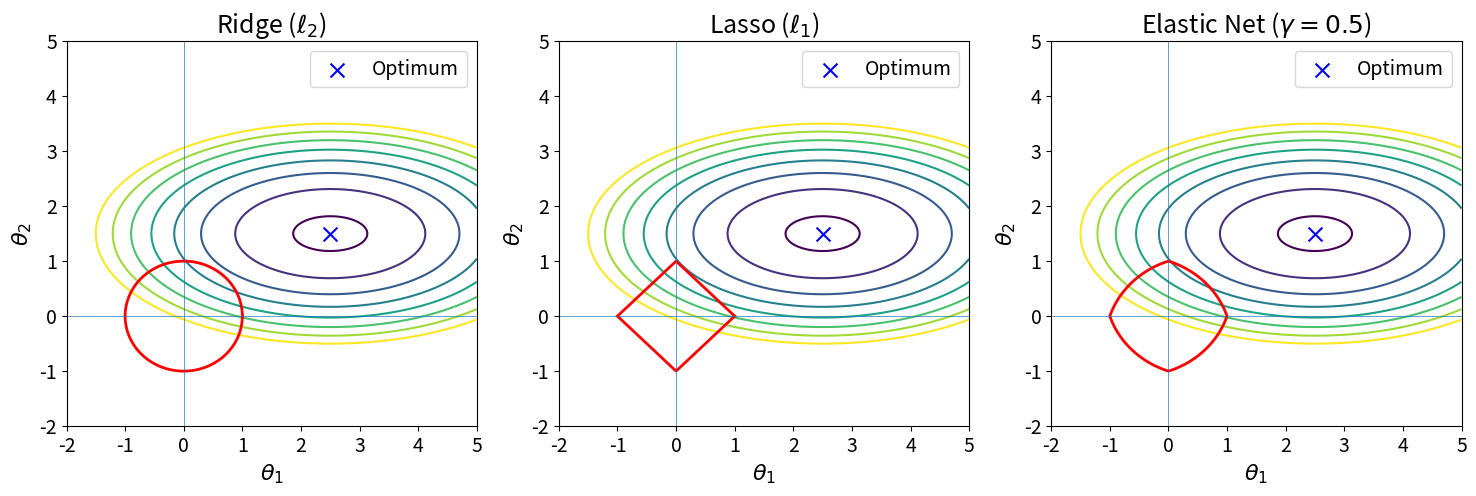

Python code for this plot:
import numpy as np
import os
import matplotlib.pyplot as plt

# --- 1) Global settings for font sizes ---
plt.rcParams.update({
    'figure.figsize': (18, 5),
    'axes.titlesize': 18,
    'axes.labelsize': 16,
    'xtick.labelsize': 14,
    'ytick.labelsize': 14,
    'legend.fontsize': 14
})

# --- 2) Data setup ---
theta1 = np.linspace(-2, 5, 400)
theta2 = np.linspace(-2, 5, 400)
T1, T2 = np.meshgrid(theta1, theta2)

opt1, opt2 = 2.5, 1.5
J = ((T1 - opt1) / 2)**2 + (T2 - opt2)**2

gamma = 0.5
penalty_en = gamma * (np.abs(T1) + np.abs(T2)) + (1 - gamma) * (T1**2 + T2**2)

# --- 3) Plotting ---
fig, axes = plt.subplots(1, 3)

# Ridge (ℓ₂)
axes[0].contour(T1, T2, J, levels=np.linspace(0.1, 4, 8))   # no clabel here
theta = np.linspace(0, 2 * np.pi, 200)
axes[0].plot(np.cos(theta), np.sin(theta), 'r-', linewidth=2)
axes[0].scatter(opt1, opt2, color='blue', marker='x', s=100, label='Optimum')
axes[0].set_title(r"Ridge ($\ell_2$)")
axes[0].set_xlabel(r"$\theta_1$")
axes[0].set_ylabel(r"$\theta_2$")
axes[0].legend()
axes[0].axhline(0, linewidth=0.5)
axes[0].axvline(0, linewidth=0.5)

# Lasso (ℓ₁)
axes[1].contour(T1, T2, J, levels=np.linspace(0.1, 4, 8))   # no clabel here
x = np.linspace(-1, 1, 200)
axes[1].plot(x, 1 - np.abs(x), 'r-', linewidth=2)
axes[1].plot(x, -1 + np.abs(x), 'r-', linewidth=2)
axes[1].scatter(opt1, opt2, color='blue', marker='x', s=100, label='Optimum')
axes[1].set_title(r"Lasso ($\ell_1$)")
axes[1].set_xlabel(r"$\theta_1$")
axes[1].set_ylabel(r"$\theta_2$")
axes[1].legend()
axes[1].axhline(0, linewidth=0.5)
axes[1].axvline(0, linewidth=0.5)

# Elastic Net
axes[2].contour(T1, T2, J, levels=np.linspace(0.1, 4, 8))   # no clabel here either
ce = axes[2].contour(T1, T2, penalty_en, levels=[1], colors='r', linewidths=2)
axes[2].clabel(ce, fmt={1: 'α·∥θ∥₁+(1-α)·∥θ∥₂²=1'}, fontsize=12)  # only label the EN curve
axes[2].scatter(opt1, opt2, color='blue', marker='x', s=100, label='Optimum')
axes[2].set_title(r"Elastic Net ($\gamma=0.5$)")
axes[2].set_xlabel(r"$\theta_1$")
axes[2].set_ylabel(r"$\theta_2$")
axes[2].legend()
axes[2].axhline(0, linewidth=0.5)
axes[2].axvline(0, linewidth=0.5)

# ensure the directory exists and save
os.makedirs("figs", exist_ok=True)
plt.savefig("figs/contours.png", dpi=300, bbox_inches="tight")

plt.show()
